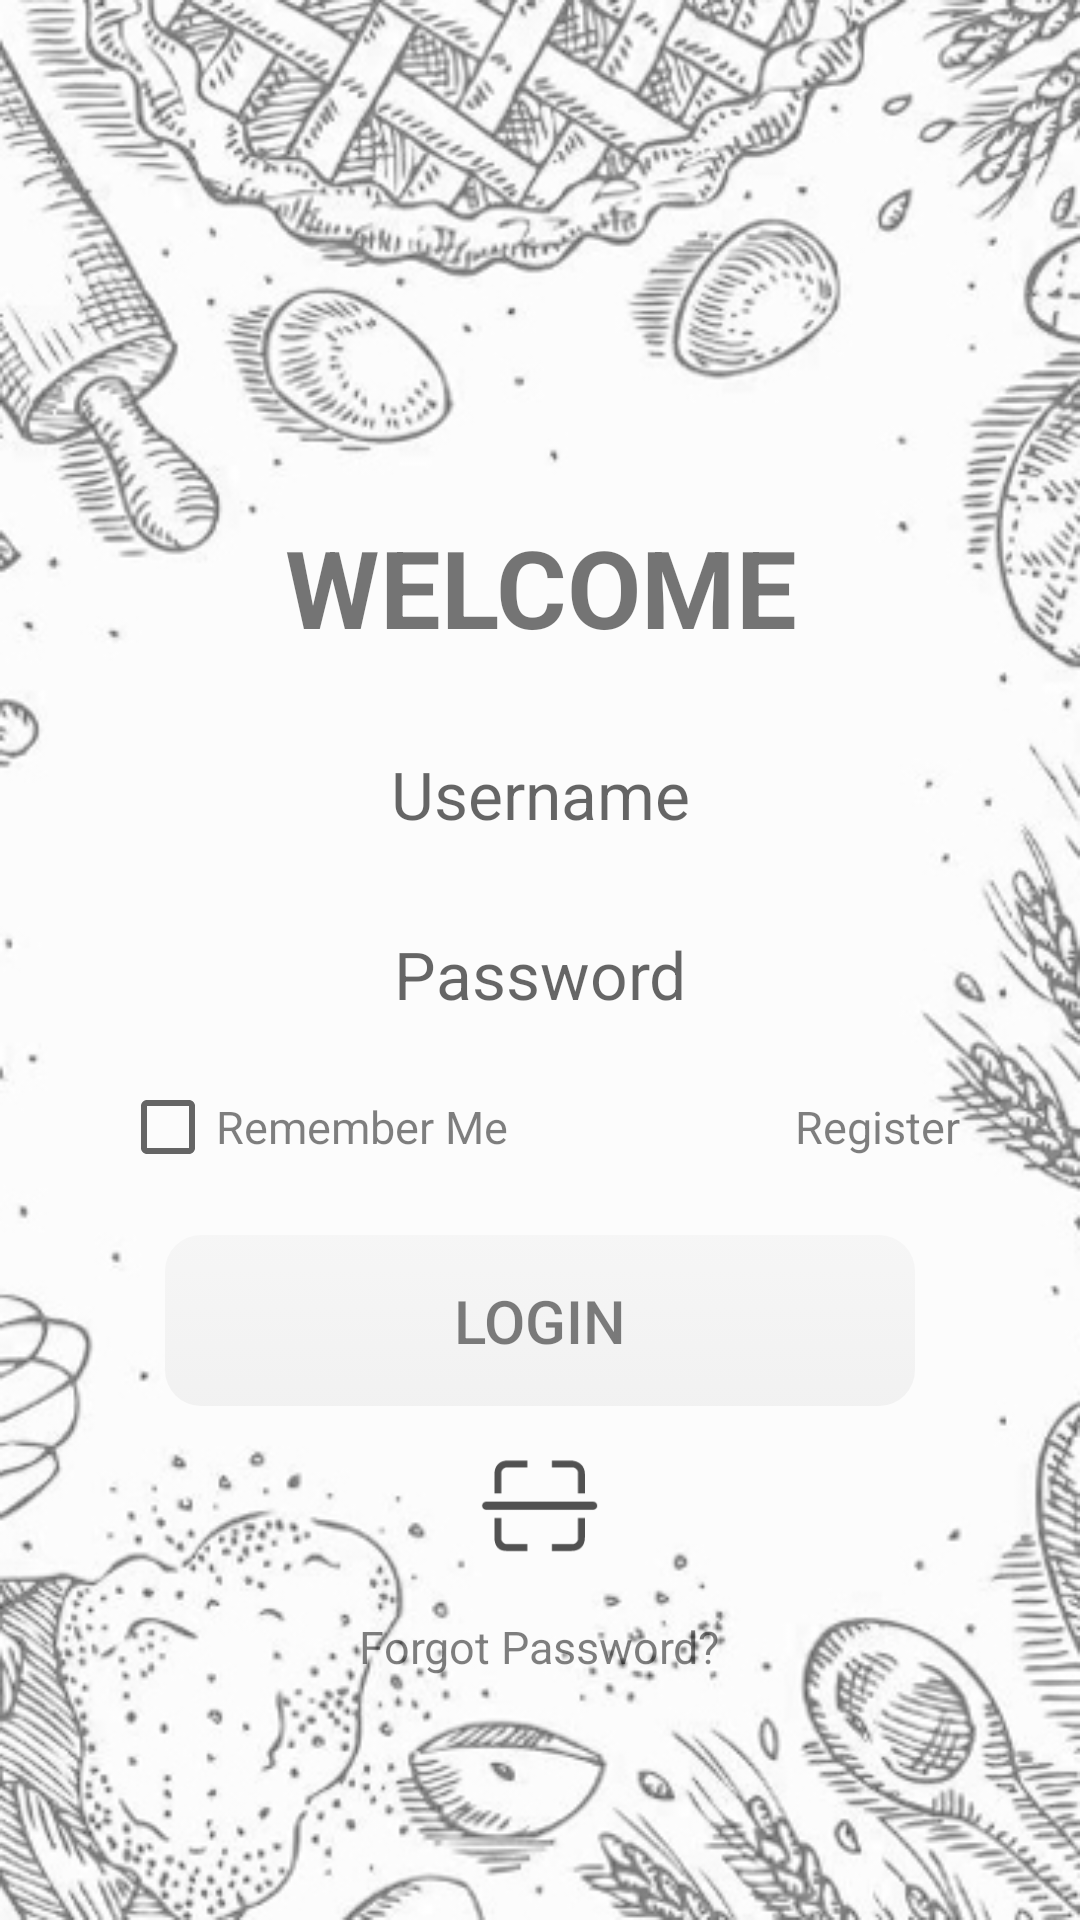

Write the Android layout XML for this screen, with the resource values it uses.
<!-- AndroidManifest.xml: application theme AppTheme -->
<!-- res/layout/activity_user_login.xml -->
<?xml version="1.0" encoding="utf-8"?>
<LinearLayout xmlns:android="http://schemas.android.com/apk/res/android"
    xmlns:app="http://schemas.android.com/apk/res-auto"
    xmlns:tools="http://schemas.android.com/tools"
    android:layout_width="match_parent"
    android:layout_height="match_parent"
    android:background="@drawable/back_login"
    android:gravity="center"
    android:orientation="vertical"
    tools:context=".controller.LoginAndRegister.UserLoginActivity">

    <LinearLayout
        android:layout_width="fill_parent"
        android:layout_height="0dp"
        android:layout_weight="1"
        android:orientation="vertical">

        <RelativeLayout
            android:layout_width="match_parent"
            android:layout_height="wrap_content" />

    </LinearLayout>

    <TextView
        android:id="@+id/textView2"
        android:layout_width="match_parent"
        android:layout_height="wrap_content"
        android:layout_marginBottom="20dp"
        android:gravity="center"
        android:text="@string/login_title"
        android:textSize="36dp"
        android:textStyle="bold" />

    <EditText
        android:id="@+id/edtUsername"
        style="@style/Login_editText"
        android:layout_marginBottom="10dp"
        android:hint="@string/hint_username"
        android:inputType="text" />

    <EditText
        android:id="@+id/edtPassword"
        style="@style/Login_editText"
        android:hint="@string/hint_password"
        android:inputType="textPassword" />

    <RelativeLayout
        android:layout_width="280dp"
        android:layout_height="wrap_content"
        android:layout_marginTop="10dp"
        android:orientation="horizontal">

        <CheckBox
            android:id="@+id/loginCb_Remember"
            android:layout_width="wrap_content"
            android:layout_height="wrap_content"
            android:layout_alignParentLeft="true"
            android:gravity="center"
            android:text="Remember Me"
            android:textColor="#80000000"
            android:textSize="15dp" />

        <TextView
            android:id="@+id/register"
            style="@style/Login_underBtn"
            android:layout_alignParentRight="true"
            android:layout_centerVertical="true"
            android:gravity="right"
            android:onClick="register"
            android:text="@string/login_btn_toregister"
            android:textColor="#80000000"
            android:textSize="15dp" />

    </RelativeLayout>

    <Button
        android:id="@+id/btnLogin"
        style="@style/ButtonStyle"
        android:layout_width="250dp"
        android:layout_marginTop="20dp"
        android:enabled="false"
        android:onClick="btnlogin"
        android:text="@string/login_btn_into" />

    <LinearLayout
        android:layout_width="fill_parent"
        android:layout_height="0dp"
        android:layout_weight="1"
        android:orientation="vertical">

        <ImageButton
            android:id="@+id/imgBtn_scan"
            android:layout_width="40dp"
            android:layout_height="40dp"
            android:layout_gravity="center_horizontal"
            android:layout_marginTop="15dp"
            android:background="@mipmap/ic_scan"
            android:onClick="scanMethod" />

        <TextView
            android:id="@+id/forgot"
            style="@style/Login_underBtn"
            android:layout_marginTop="15dp"
            android:gravity="left"
            android:onClick="forgot"
            android:text="@string/login_btn_toreset"
            android:textColor="#80000000"
            android:textSize="15dp" />

    </LinearLayout>
</LinearLayout>
<!-- resources referenced by this layout -->
<resources>
  <!-- drawable back_login: png bitmap (drawable, 110072 bytes) -->
  <!-- mipmap ic_scan: png bitmap (mipmap-hdpi, 1713 bytes) -->
  <string name="hint_password">Password</string>
  <string name="hint_username">Username</string>
  <string name="login_btn_into">LOGIN</string>
  <string name="login_btn_toregister">Register</string>
  <string name="login_btn_toreset">Forgot Password?</string>
  <string name="login_title">WELCOME</string>
  <style name="ButtonStyle">
          <item name="android:background">@drawable/bg_button_unclickable</item>
          <item name="android:padding">15dp</item>
          <item name="android:layout_height">wrap_content</item>
          <item name="android:textColor">#80000000</item>
          <item name="android:textSize">20dp</item>
          <item name="android:layout_gravity">center</item>
      </style>
  <style name="Login_editText">
          <item name="android:layout_width">290dp</item>
          <item name="android:layout_height">50dp</item>
          <item name="android:gravity">center</item>
          <item name="android:maxLength">16</item>
          <item name="android:maxLines">1</item>
          <item name="android:background">@drawable/bg_edittext</item>
          <item name="android:textSize">22dp</item>
      </style>
  <style name="Login_underBtn">
          <item name="android:layout_width">wrap_content</item>
          <item name="android:layout_height">wrap_content</item>
          <item name="android:layout_gravity">center</item>
          <item name="android:textColor">#80000000</item>
          <item name="android:textSize">15dp</item>
      </style>
  <style name="AppTheme" parent="Theme.AppCompat.Light.DarkActionBar">
          
          <item name="colorPrimary">#ffffff</item>
          <item name="colorPrimaryDark">#7bbbbbbb</item>
          <item name="colorAccent">@color/colorAccent</item>
          <item name="windowNoTitle">true</item>
      </style>
  <!-- drawable bg_button_unclickable (drawable) -->
  <?xml version ="1.0" encoding ="utf-8"?>
  <selector xmlns:android="http://schemas.android.com/apk/res/android" >
      <item android:state_pressed="true">
          
          <shape xmlns:android="http://schemas.android.com/apk/res/android"
              android:shape="rectangle">
              
              <solid android:color="#c0c0c0"/>
              <corners android:radius="12dip"/>
          </shape>
      </item>
  
      <item android:state_pressed="false">
          
          <shape xmlns:android="http://schemas.android.com/apk/res/android"
              android:shape="rectangle">
              
              <gradient
                  android:startColor="#e0f5f5f5"
                  android:endColor="#e0f0f0f0"
                  android:angle="270"/>
              <corners android:radius="12dip"/>
          </shape>
      </item>
  </selector>
  <!-- not gathered from this repository: default colours our renderer supplied (Android Studio template values) -->
  <color name="colorAccent">#FF03DAC5</color>
</resources>
